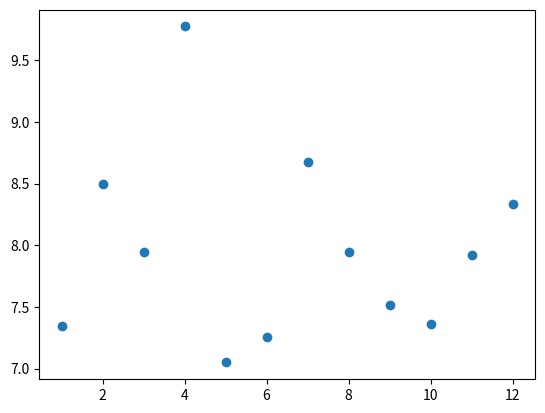

Recreate this plot in Python.
#! /usr/bin/env python3
import random
import statistics as st
import matplotlib.pyplot as plotlib

temp_ranges_max = 36 # max allowed random temperature
temp_ranges_min = 10 # min allowed temperature
# months and days
months = [
	{
		"month": "jan", "days": 31
	},
	{
		"month": "feb", "days": 28
	},
	{
		"month": "march", "days": 31
	},
	{
		"month": "april", "days": 30
	},
	{
		"month": "may", "days": 31
	},
	{
		"month": "june", "days": 30
	},
	{
		"month": "july", "days": 31
	},
	{
		"month": "august", "days": 31
	},
	{
		"month": "sept", "days": 30
	},
	{
		"month": "oct", "days": 31
	},
	{
		"month": "nov", "days": 30
	},
	{
		"month": "dec", "days": 31
	},
]

t_overall = [];
month_values = [];
sd_values = [];
for x in months:
	m = x.get('month')
	month_values.append(m)
	d = x.get('days')
	t_days = []
	for num in range(1, d + 1): # 1 and last value inclusive
		temp = random.randint(temp_ranges_min, temp_ranges_max)
		t_days.append(temp)
	sd = st.stdev(t_days) # just use stdev, because its there
	t_overall.append({"month": m, "temps": t_days, "s_dev": sd})
	sd_values.append(sd)
	t_days = []; # reset days to empty list
print(t_overall)
print(month_values)
print(sd_values)

# error when using string values, so resort to some numeric value temporarily
plotlib.scatter(range(1, 13), sd_values)
plotlib.show()

# end